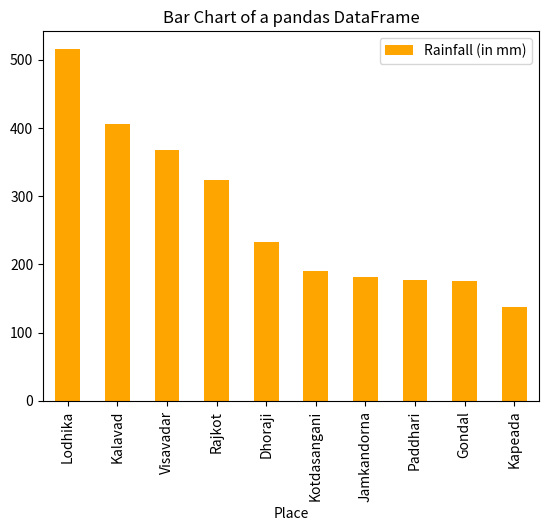

This figure's Python source:
import matplotlib.pyplot as plot
import pandas as pd

data=pd.DataFrame({'Place':['Lodhika','Kalavad','Visavadar','Rajkot','Dhoraji','Kotdasangani','Jamkandorna','Paddhari','Gondal','Kapeada'],
'Rainfall (in mm)':[516,406,368,323,233,190,182,177,176,138]})

data.plot.bar(x='Place',y='Rainfall (in mm)',title="Bar Chart of a pandas DataFrame",color='orange')
plot.show()
